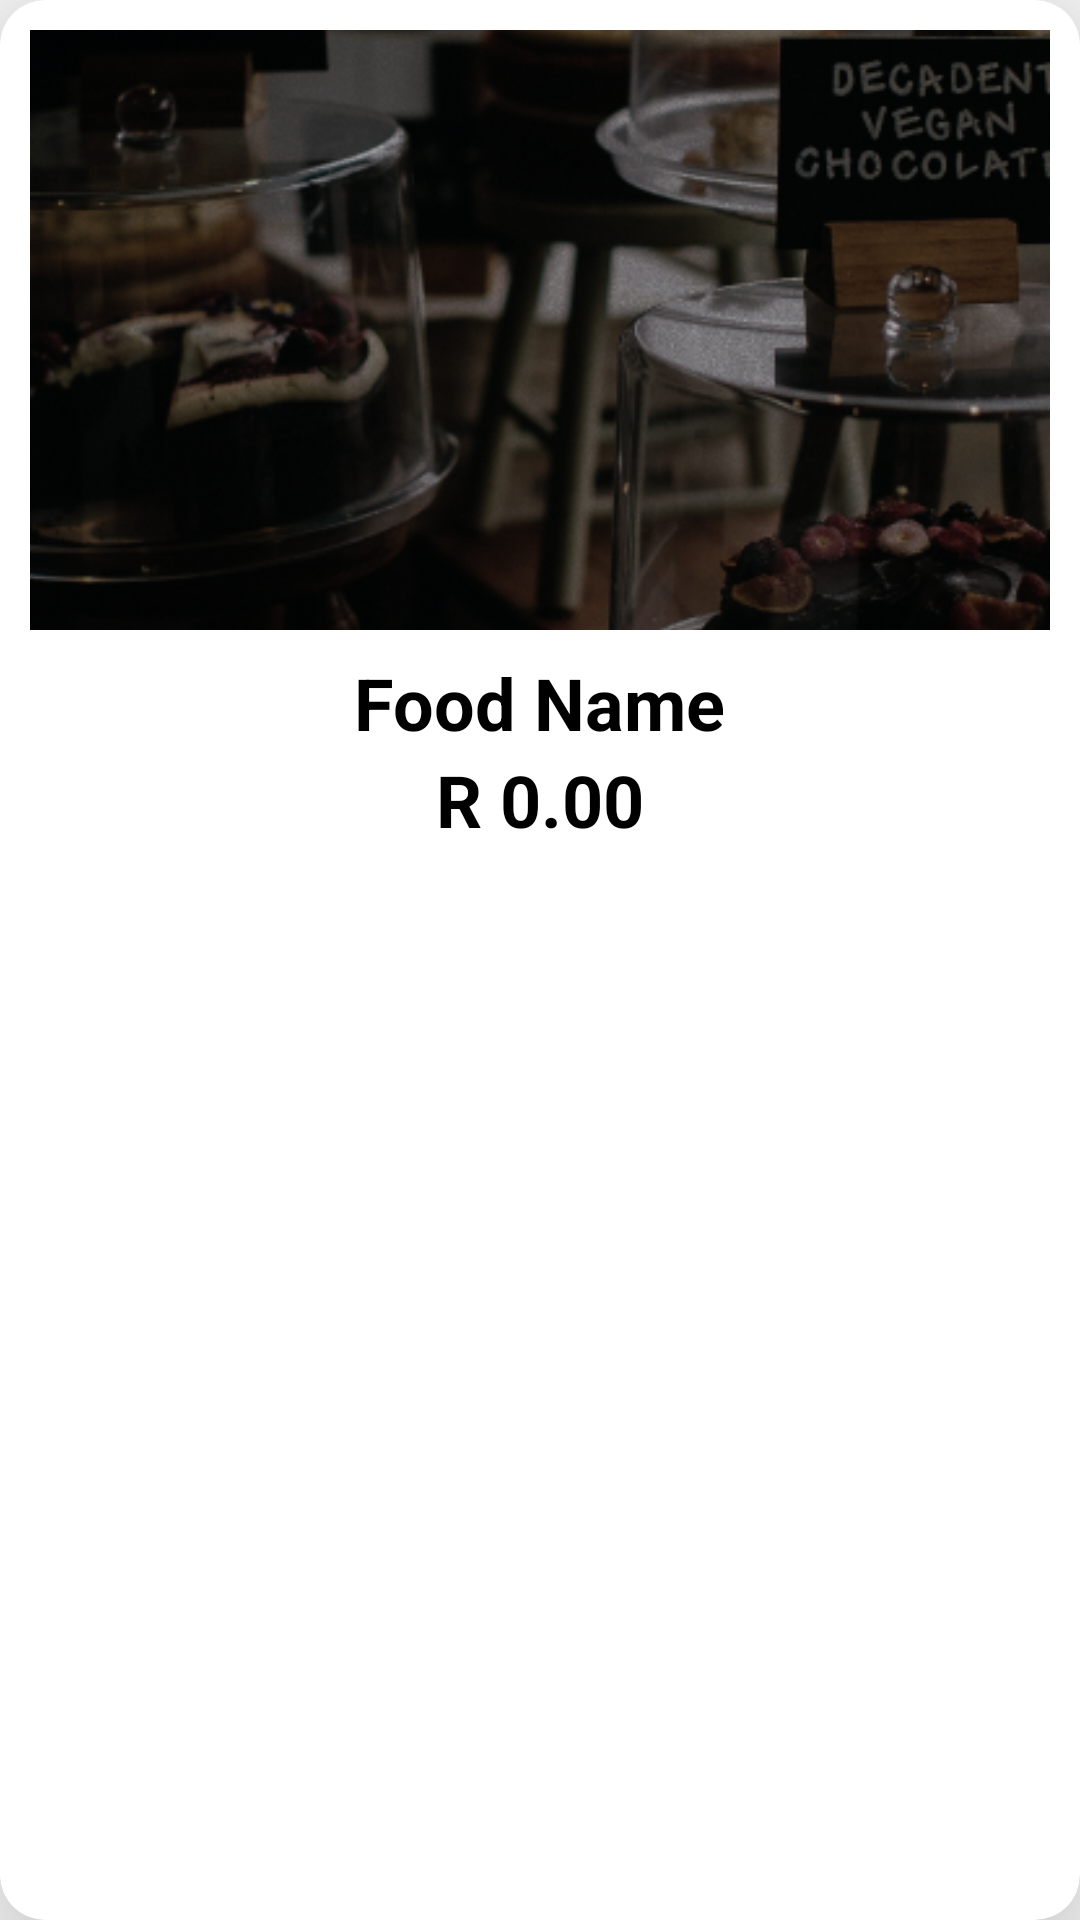

This screen was rendered from an Android layout file. Write that file and the resources it references.
<!-- AndroidManifest.xml: application theme Theme.Nettas_Bakery -->
<!-- res/layout/food_item.xml -->
<?xml version="1.0" encoding="utf-8"?>
<androidx.cardview.widget.CardView xmlns:android="http://schemas.android.com/apk/res/android"
    xmlns:app="http://schemas.android.com/apk/res-auto"
    android:orientation="vertical"
    android:layout_width="match_parent"
    android:layout_height="wrap_content"
    app:cardCornerRadius="15dp"
    app:cardElevation="30dp"
    android:layout_margin="10dp">
    

    <LinearLayout
        android:orientation="vertical"
        android:layout_width="match_parent"
        android:layout_height="wrap_content"
        android:layout_margin="10dp">
        

    <ImageView
        android:id="@+id/foodImage"
        android:layout_width="match_parent"
        android:layout_height="200dp"
        android:scaleType="centerCrop"
        android:src="@drawable/netta_bg"
       android:contentDescription="Food Image" />



    <TextView
        android:id="@+id/foodName"
        android:layout_width="wrap_content"
        android:layout_height="wrap_content"
        android:layout_gravity="center_horizontal"
        android:textSize="24sp"
        android:textStyle="bold"
        android:textColor="@color/black"
        android:layout_marginTop="8dp"
        android:text="Food Name" />

    <LinearLayout
        android:layout_width="wrap_content"
        android:layout_height="wrap_content"
        android:orientation="horizontal"
        android:layout_gravity="center_horizontal">

        <TextView
            android:layout_width="wrap_content"
            android:layout_height="wrap_content"
            android:layout_gravity="center_horizontal"
            android:textSize="24sp"
            android:textStyle="bold"
            android:textColor="@color/black"
            android:layout_marginTop="4dp"
            android:text="R " />

    <TextView
        android:id="@+id/foodPrice"
        android:layout_width="wrap_content"
        android:layout_height="wrap_content"
        android:layout_gravity="center_horizontal"
        android:textSize="24sp"
        android:textStyle="bold"
        android:textColor="@color/black"
        android:layout_marginTop="4dp"
        android:text="0.00" />

    </LinearLayout>

</LinearLayout>
</androidx.cardview.widget.CardView>
<!-- resources referenced by this layout -->
<resources>
  <color name="black">#FF000000</color>
  <!-- drawable netta_bg: png bitmap (drawable, 475389 bytes) -->
  <style name="Theme.Nettas_Bakery" parent="Theme.AppCompat.Light.NoActionBar">
          
          <item name="colorPrimary">@color/purple_500</item>
          <item name="colorPrimaryVariant">@color/purple_700</item>
          <item name="colorOnPrimary">@color/white</item>
          
          <item name="colorSecondary">@color/teal_200</item>
          <item name="colorSecondaryVariant">@color/teal_700</item>
          <item name="colorOnSecondary">@color/black</item>
          
          <item name="android:statusBarColor">?attr/colorPrimaryVariant</item>
          
      </style>
  <color name="purple_500">#FF6200EE</color>
  <color name="purple_700">#FF3700B3</color>
  <color name="white">#FFFFFFFF</color>
  <color name="teal_200">#FF03DAC5</color>
  <color name="teal_700">#FF018786</color>
</resources>
